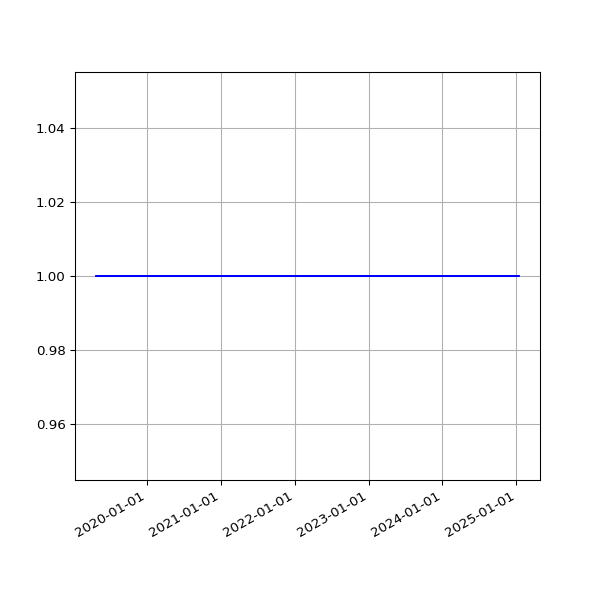

The file beside this chart, header and first rows:
date, value
2019-04-25 02:35:56 +0100, 1
2019-05-01 07:20:31 +0100, 1
2019-05-04 07:15:27 +0100, 1
2019-05-07 07:29:37 +0100, 1
2019-05-10 07:10:29 +0100, 1
2019-05-13 07:01:24 +0100, 1
2019-05-16 07:14:22 +0100, 1
2019-05-19 06:46:07 +0100, 1
2019-06-13 07:03:22 +0100, 1
2019-06-16 06:39:01 +0100, 1
2019-06-19 06:09:05 +0100, 1
2019-06-22 06:26:55 +0100, 1
2019-06-25 06:11:17 +0100, 1
2019-07-01 06:48:57 +0100, 1
2019-07-04 07:07:36 +0100, 1
2019-07-07 06:57:19 +0100, 1
2019-07-10 06:59:56 +0100, 1
2019-07-13 07:03:15 +0100, 1
2019-07-16 06:54:44 +0100, 1
2019-07-19 07:03:46 +0100, 1
2019-07-22 07:26:34 +0100, 1
2019-07-25 07:25:18 +0100, 1
2019-07-28 08:06:14 +0100, 1
2019-07-31 06:33:09 +0100, 1
2019-08-01 07:04:31 +0100, 1
2019-08-02 06:25:51 +0100, 1
2019-08-03 06:23:45 +0100, 1
2019-08-04 07:18:53 +0100, 1
2019-08-05 06:13:25 +0100, 1
2019-08-06 06:32:26 +0100, 1
2019-08-07 06:38:59 +0100, 1
2019-08-08 07:16:43 +0100, 1
2019-08-09 06:20:39 +0100, 1
2019-08-10 06:22:40 +0100, 1
2019-08-11 07:18:29 +0100, 1
2019-08-12 06:37:47 +0100, 1
2019-08-13 08:02:12 +0100, 1
2019-08-14 07:07:20 +0100, 1
2019-08-15 06:48:04 +0100, 1
2019-08-16 07:13:46 +0100, 1
2019-08-17 06:01:35 +0100, 1
2019-08-18 06:19:27 +0100, 1
2019-08-19 07:12:43 +0100, 1
2019-08-20 06:47:37 +0100, 1
2019-08-21 06:59:05 +0100, 1
2019-08-22 06:43:16 +0100, 1
2019-08-23 06:29:29 +0100, 1
2019-08-24 07:02:29 +0100, 1
2019-08-25 07:23:01 +0100, 1
2019-08-26 06:38:40 +0100, 1
2019-08-27 06:06:19 +0100, 1
2019-08-28 06:24:25 +0100, 1
2019-08-29 06:18:33 +0100, 1
2019-08-30 06:57:00 +0100, 1
2019-08-31 07:21:42 +0100, 1
2019-09-01 06:49:29 +0100, 1
2019-09-02 07:51:11 +0100, 1
2019-09-03 07:29:39 +0100, 1
2019-09-04 06:17:51 +0100, 1
2019-09-05 06:54:14 +0100, 1
... 1,613 more rows
